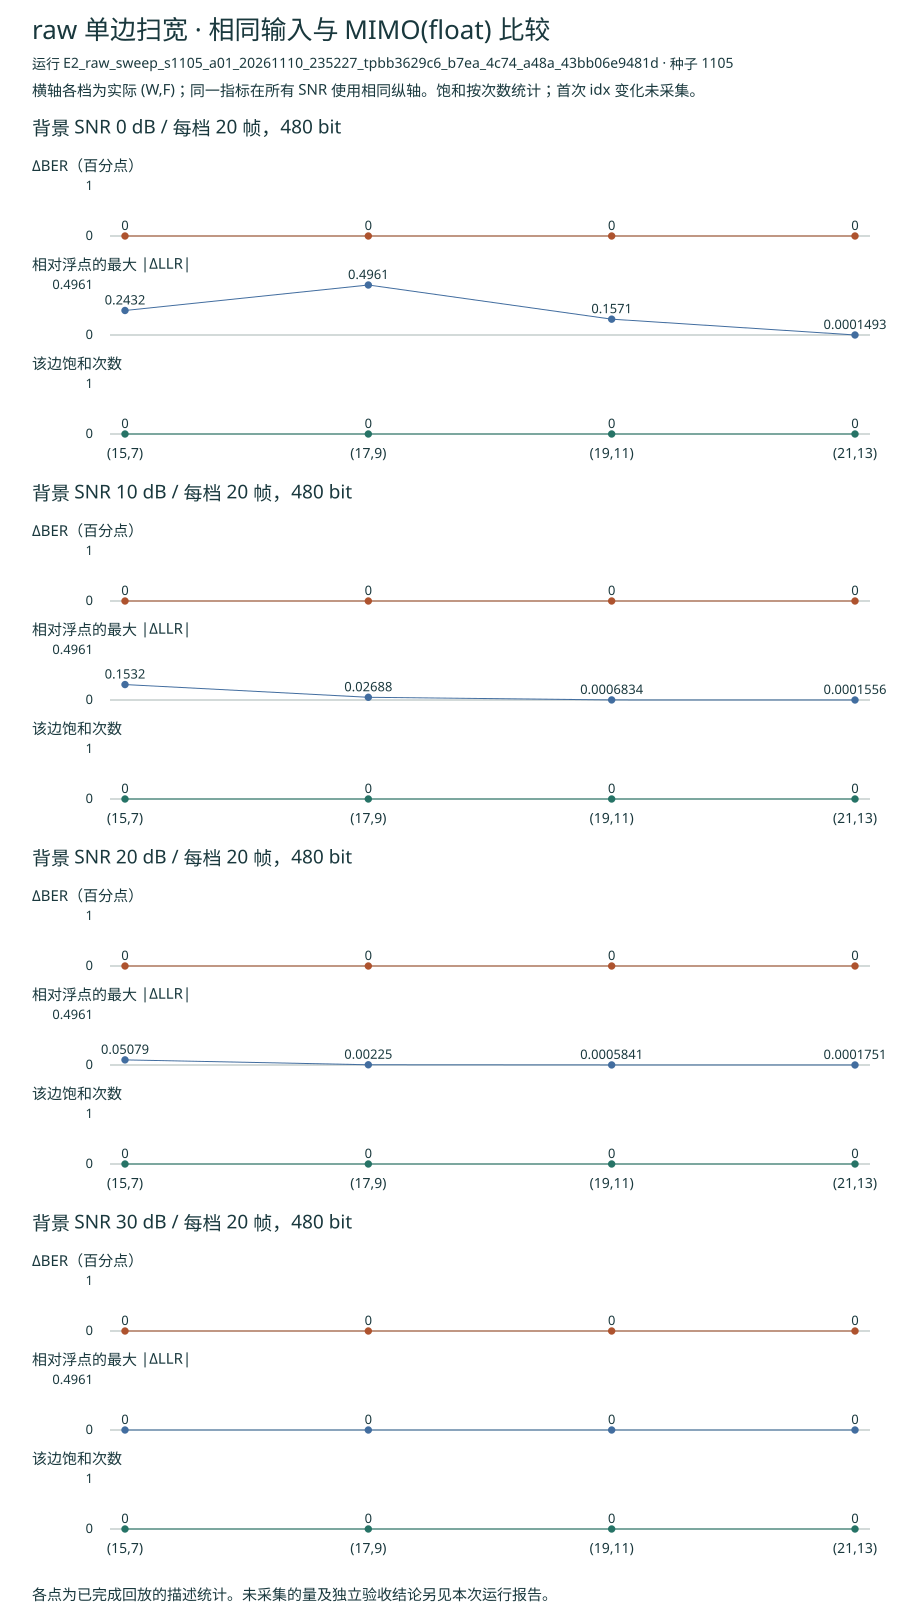

Source data for this figure (header and first rows):
run_id, candidate_id, edge, W, F, seed, reference, snr_db, n_frames, n_bits, reference_errors, candidate_errors, delta_ber_pp, llr_max_abs, saturations, first_idx_change, matrix_arithmetic, inputs_sha256, source_path
E2_raw_sweep_s1105_a01_20261110_235227_t…, raw_W15_F7, raw, 15, 7, 1105, MIMO(float), 0.0, 20, 480, 190, 190, 0.0, 0.2432, 0, 未采集, only raw quantized; ordered MAC off; def…, d4c053101384f43cecbe76fdb41bbfe21fa5aa87…, candidates/raw_W15_F7/source.json
E2_raw_sweep_s1105_a01_20261110_235227_t…, raw_W17_F9, raw, 17, 9, 1105, MIMO(float), 0.0, 20, 480, 190, 190, 0.0, 0.4961, 0, 未采集, only raw quantized; ordered MAC off; def…, d4c053101384f43cecbe76fdb41bbfe21fa5aa87…, candidates/raw_W17_F9/source.json
E2_raw_sweep_s1105_a01_20261110_235227_t…, raw_W19_F11, raw, 19, 11, 1105, MIMO(float), 0.0, 20, 480, 190, 190, 0.0, 0.1571, 0, 未采集, only raw quantized; ordered MAC off; def…, d4c053101384f43cecbe76fdb41bbfe21fa5aa87…, candidates/raw_W19_F11/source.json
E2_raw_sweep_s1105_a01_20261110_235227_t…, raw_W21_F13, raw, 21, 13, 1105, MIMO(float), 0.0, 20, 480, 190, 190, 0.0, 0.0001493, 0, 未采集, only raw quantized; ordered MAC off; def…, d4c053101384f43cecbe76fdb41bbfe21fa5aa87…, candidates/raw_W21_F13/source.json
E2_raw_sweep_s1105_a01_20261110_235227_t…, raw_W15_F7, raw, 15, 7, 1105, MIMO(float), 10.0, 20, 480, 61, 61, 0.0, 0.1532, 0, 未采集, only raw quantized; ordered MAC off; def…, d4c053101384f43cecbe76fdb41bbfe21fa5aa87…, candidates/raw_W15_F7/source.json
E2_raw_sweep_s1105_a01_20261110_235227_t…, raw_W17_F9, raw, 17, 9, 1105, MIMO(float), 10.0, 20, 480, 61, 61, 0.0, 0.02688, 0, 未采集, only raw quantized; ordered MAC off; def…, d4c053101384f43cecbe76fdb41bbfe21fa5aa87…, candidates/raw_W17_F9/source.json
E2_raw_sweep_s1105_a01_20261110_235227_t…, raw_W19_F11, raw, 19, 11, 1105, MIMO(float), 10.0, 20, 480, 61, 61, 0.0, 0.0006834, 0, 未采集, only raw quantized; ordered MAC off; def…, d4c053101384f43cecbe76fdb41bbfe21fa5aa87…, candidates/raw_W19_F11/source.json
E2_raw_sweep_s1105_a01_20261110_235227_t…, raw_W21_F13, raw, 21, 13, 1105, MIMO(float), 10.0, 20, 480, 61, 61, 0.0, 0.0001556, 0, 未采集, only raw quantized; ordered MAC off; def…, d4c053101384f43cecbe76fdb41bbfe21fa5aa87…, candidates/raw_W21_F13/source.json
E2_raw_sweep_s1105_a01_20261110_235227_t…, raw_W15_F7, raw, 15, 7, 1105, MIMO(float), 20.0, 20, 480, 5, 5, 0.0, 0.05079, 0, 未采集, only raw quantized; ordered MAC off; def…, d4c053101384f43cecbe76fdb41bbfe21fa5aa87…, candidates/raw_W15_F7/source.json
E2_raw_sweep_s1105_a01_20261110_235227_t…, raw_W17_F9, raw, 17, 9, 1105, MIMO(float), 20.0, 20, 480, 5, 5, 0.0, 0.00225, 0, 未采集, only raw quantized; ordered MAC off; def…, d4c053101384f43cecbe76fdb41bbfe21fa5aa87…, candidates/raw_W17_F9/source.json
E2_raw_sweep_s1105_a01_20261110_235227_t…, raw_W19_F11, raw, 19, 11, 1105, MIMO(float), 20.0, 20, 480, 5, 5, 0.0, 0.0005841, 0, 未采集, only raw quantized; ordered MAC off; def…, d4c053101384f43cecbe76fdb41bbfe21fa5aa87…, candidates/raw_W19_F11/source.json
E2_raw_sweep_s1105_a01_20261110_235227_t…, raw_W21_F13, raw, 21, 13, 1105, MIMO(float), 20.0, 20, 480, 5, 5, 0.0, 0.0001751, 0, 未采集, only raw quantized; ordered MAC off; def…, d4c053101384f43cecbe76fdb41bbfe21fa5aa87…, candidates/raw_W21_F13/source.json
E2_raw_sweep_s1105_a01_20261110_235227_t…, raw_W15_F7, raw, 15, 7, 1105, MIMO(float), 30.0, 20, 480, 0, 0, 0.0, 0.0, 0, 未采集, only raw quantized; ordered MAC off; def…, d4c053101384f43cecbe76fdb41bbfe21fa5aa87…, candidates/raw_W15_F7/source.json
E2_raw_sweep_s1105_a01_20261110_235227_t…, raw_W17_F9, raw, 17, 9, 1105, MIMO(float), 30.0, 20, 480, 0, 0, 0.0, 0.0, 0, 未采集, only raw quantized; ordered MAC off; def…, d4c053101384f43cecbe76fdb41bbfe21fa5aa87…, candidates/raw_W17_F9/source.json
E2_raw_sweep_s1105_a01_20261110_235227_t…, raw_W19_F11, raw, 19, 11, 1105, MIMO(float), 30.0, 20, 480, 0, 0, 0.0, 0.0, 0, 未采集, only raw quantized; ordered MAC off; def…, d4c053101384f43cecbe76fdb41bbfe21fa5aa87…, candidates/raw_W19_F11/source.json
E2_raw_sweep_s1105_a01_20261110_235227_t…, raw_W21_F13, raw, 21, 13, 1105, MIMO(float), 30.0, 20, 480, 0, 0, 0.0, 0.0, 0, 未采集, only raw quantized; ordered MAC off; def…, d4c053101384f43cecbe76fdb41bbfe21fa5aa87…, candidates/raw_W21_F13/source.json
